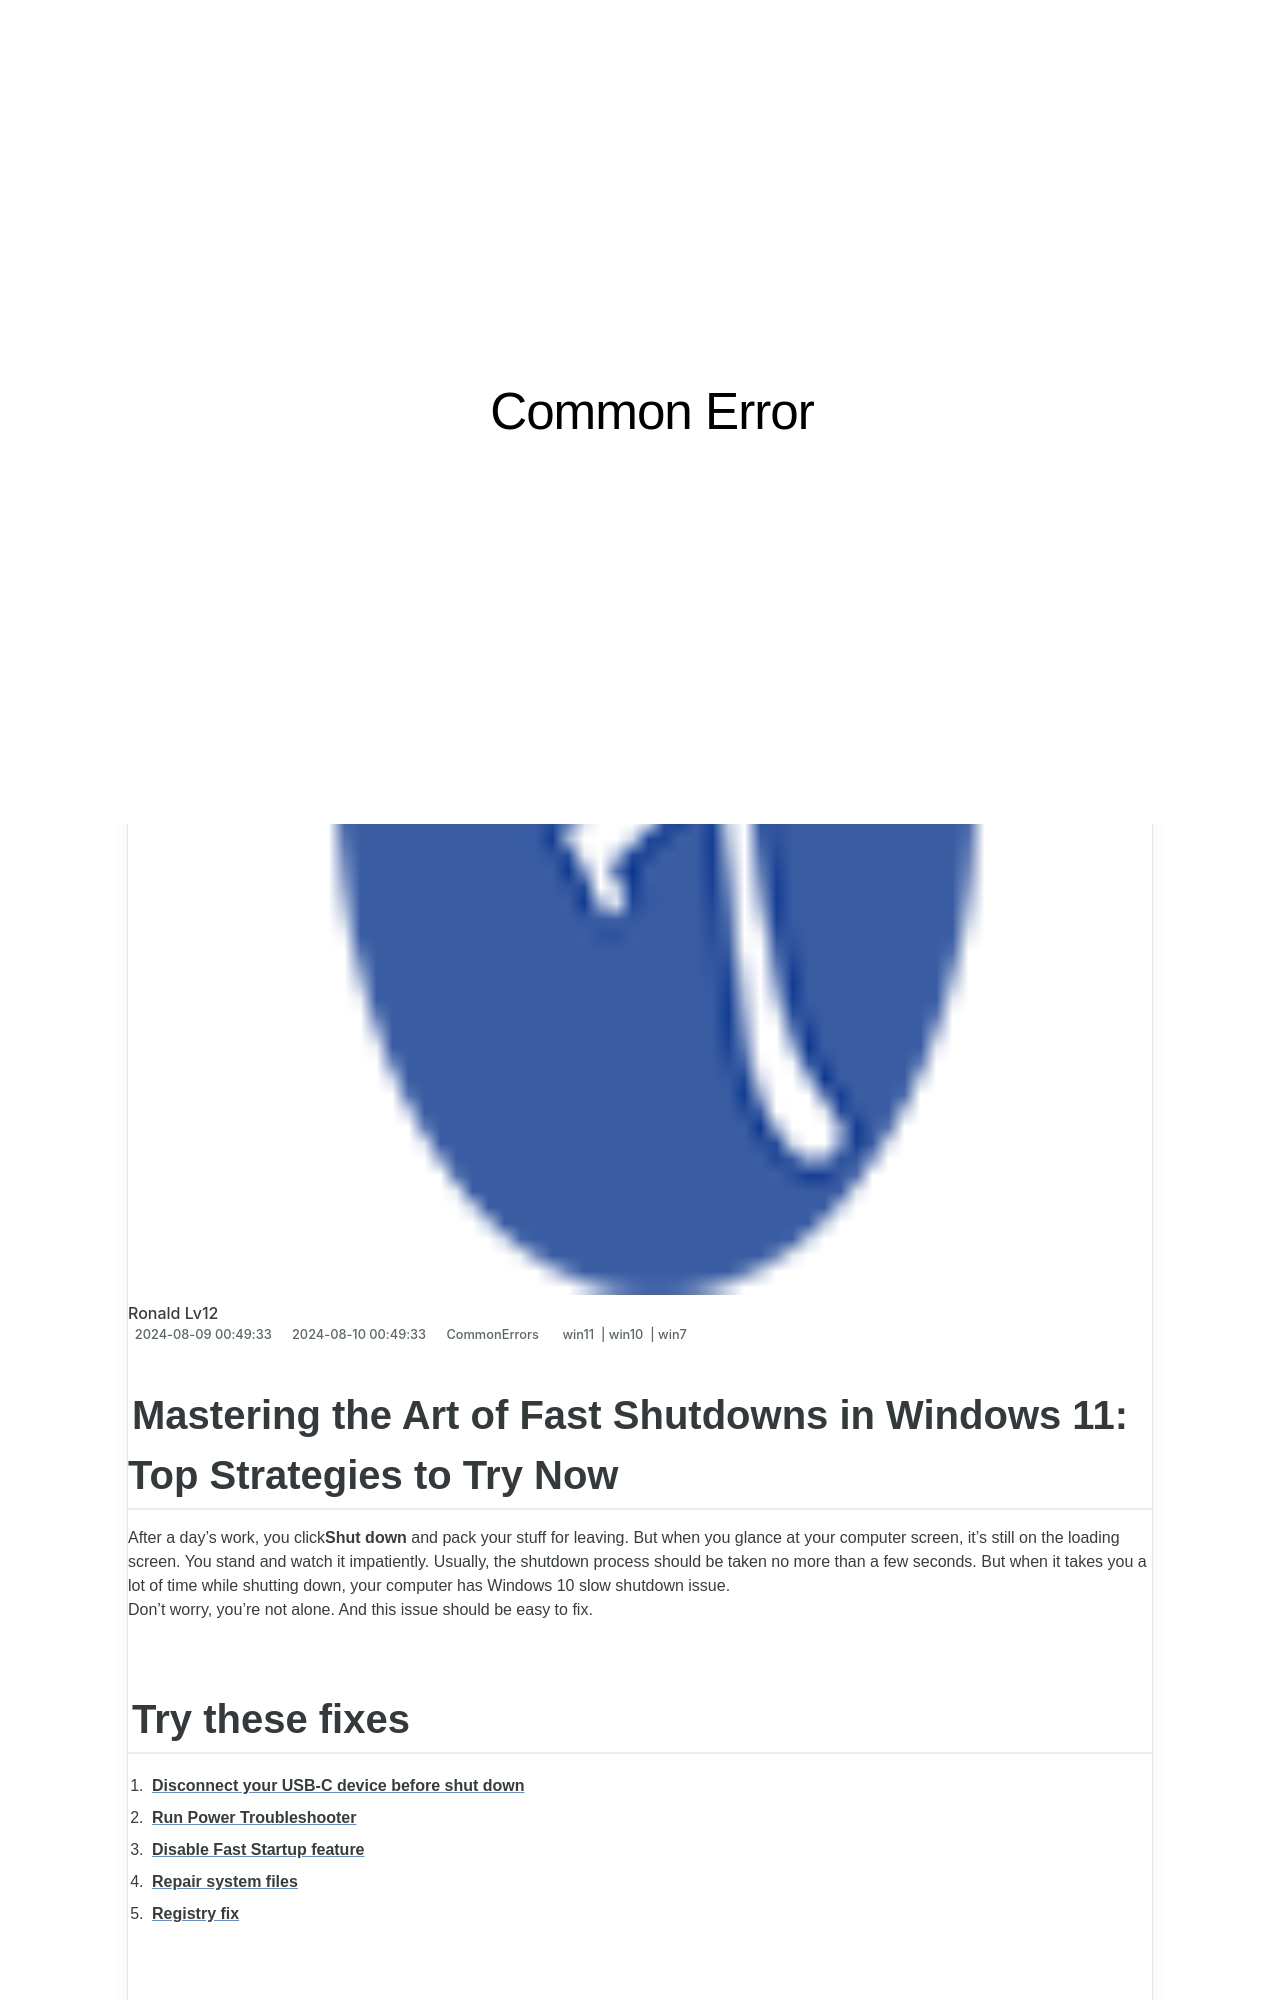

repository: techidaily/site-common-error · page: resolving-launch-errors-what-to-do-when-minecraft-fails-to-start-in-windows/index.html · generator: jekyll

---
title: "Resolving Launch Errors: What to Do When Minecraft Fails to Start in Windows"
date: 2024-08-09T00:49:33.616Z
updated: 2024-08-10T00:49:33.616Z
tags:
  - win11
  - win10
  - win7
categories:
  - CommonErrors
description: "This Article Describes Resolving Launch Errors: What to Do When Minecraft Fails to Start in Windows"
excerpt: "This Article Describes Resolving Launch Errors: What to Do When Minecraft Fails to Start in Windows"
thumbnail: https://thmb.techidaily.com/a88de5655376206e2ee17661cb9dd03b46b68bf81e7fb9a2b0bcd4cf8d7ba0d8.jpg
---

## Mastering the Art of Fast Shutdowns in Windows 11: Top Strategies to Try Now

After a day’s work, you click**Shut down** and pack your stuff for leaving. But when you glance at your computer screen, it’s still on the loading screen. You stand and watch it impatiently. Usually, the shutdown process should be taken no more than a few seconds. But when it takes you a lot of time while shutting down, your computer has Windows 10 slow shutdown issue.  
 Don’t worry, you’re not alone. And this issue should be easy to fix.
